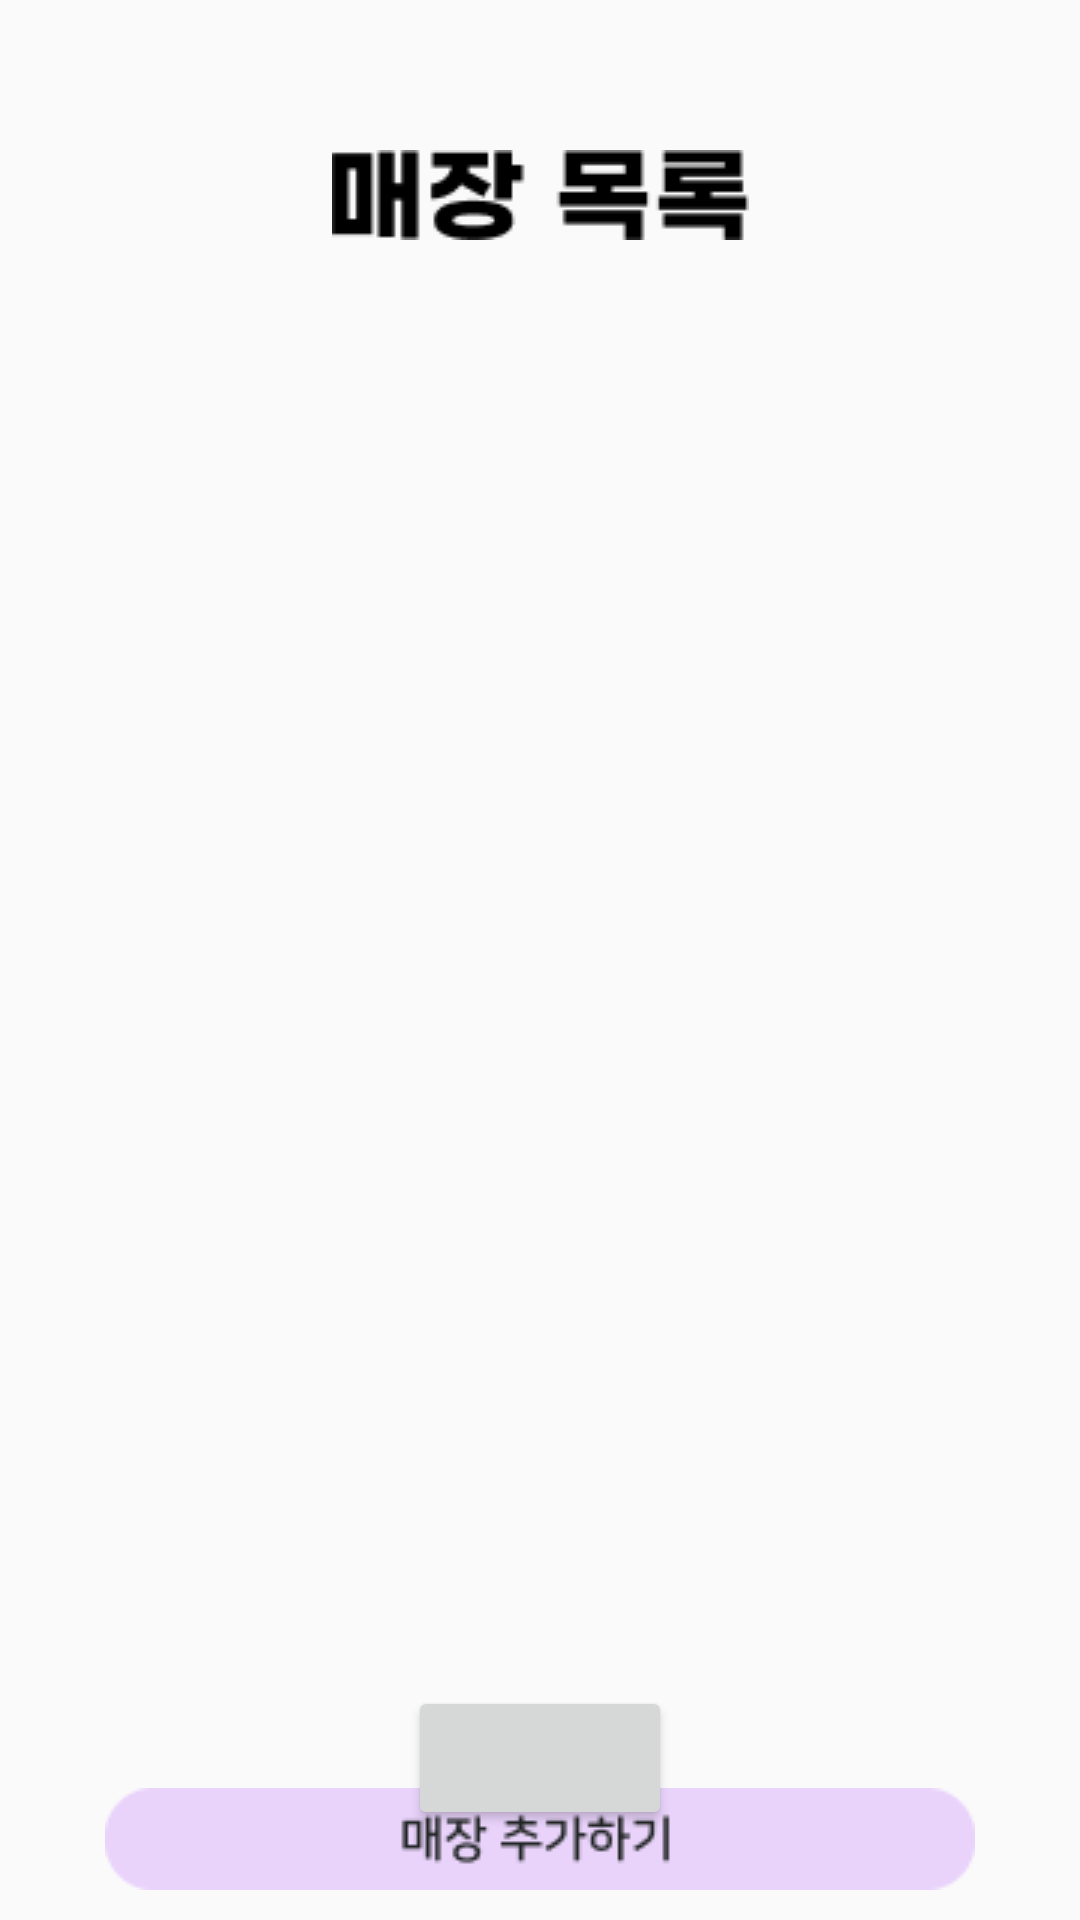

Layout XML and referenced resources for this Android screen:
<!-- AndroidManifest.xml: application theme Theme.AppCompat.Light.NoActionBar -->
<!-- res/layout/activity_main.xml -->
<?xml version="1.0" encoding="utf-8"?>
<androidx.constraintlayout.widget.ConstraintLayout xmlns:android="http://schemas.android.com/apk/res/android"
    xmlns:app="http://schemas.android.com/apk/res-auto"
    xmlns:tools="http://schemas.android.com/tools"
    android:layout_width="match_parent"
    android:layout_height="match_parent"
    tools:context=".MainActivity">



    <ImageView
        android:id="@+id/imageView2"
        android:layout_width="wrap_content"
        android:layout_height="wrap_content"
        android:layout_marginTop="50dp"
        android:src="@drawable/work_list"
        app:layout_constraintEnd_toEndOf="parent"
        app:layout_constraintStart_toStartOf="parent"
        app:layout_constraintTop_toTopOf="parent" />

    <ImageButton
        android:id="@+id/btn_setting"
        android:layout_width="wrap_content"
        android:layout_height="wrap_content"
        android:layout_marginTop="20dp"
        android:layout_marginEnd="20dp"
        android:background="#00FFFFFF"
        android:src="@drawable/ic_setting"
        app:layout_constraintEnd_toEndOf="parent"
        app:layout_constraintTop_toTopOf="parent" />

    <androidx.recyclerview.widget.RecyclerView
        android:id="@+id/recycle1"
        android:layout_width="350dp"
        android:layout_height="0dp"
        android:layout_marginTop="100dp"
        android:layout_marginBottom="100dp"
        app:layout_constraintBottom_toBottomOf="parent"
        app:layout_constraintEnd_toEndOf="parent"
        app:layout_constraintStart_toStartOf="parent"
        app:layout_constraintTop_toTopOf="parent" />

    <ImageButton
        android:id="@+id/btn_workadd"
        android:layout_width="wrap_content"
        android:layout_height="wrap_content"
        android:layout_marginBottom="10dp"
        android:background="#00FFFFFF"
        android:src="@drawable/btn_workadd2"
        app:layout_constraintBottom_toBottomOf="parent"
        app:layout_constraintEnd_toEndOf="parent"
        app:layout_constraintStart_toStartOf="parent" />

    <Button
        android:id="@+id/btn_move"
        android:layout_width="wrap_content"
        android:layout_height="wrap_content"
        android:layout_marginBottom="30dp"
        app:layout_constraintBottom_toBottomOf="parent"
        app:layout_constraintEnd_toEndOf="parent"
        app:layout_constraintStart_toStartOf="parent" />


</androidx.constraintlayout.widget.ConstraintLayout>
<!-- resources referenced by this layout -->
<resources>
  <!-- drawable btn_workadd2: png bitmap (drawable, 1967 bytes) -->
  <!-- drawable work_list: png bitmap (drawable, 1098 bytes) -->
</resources>
